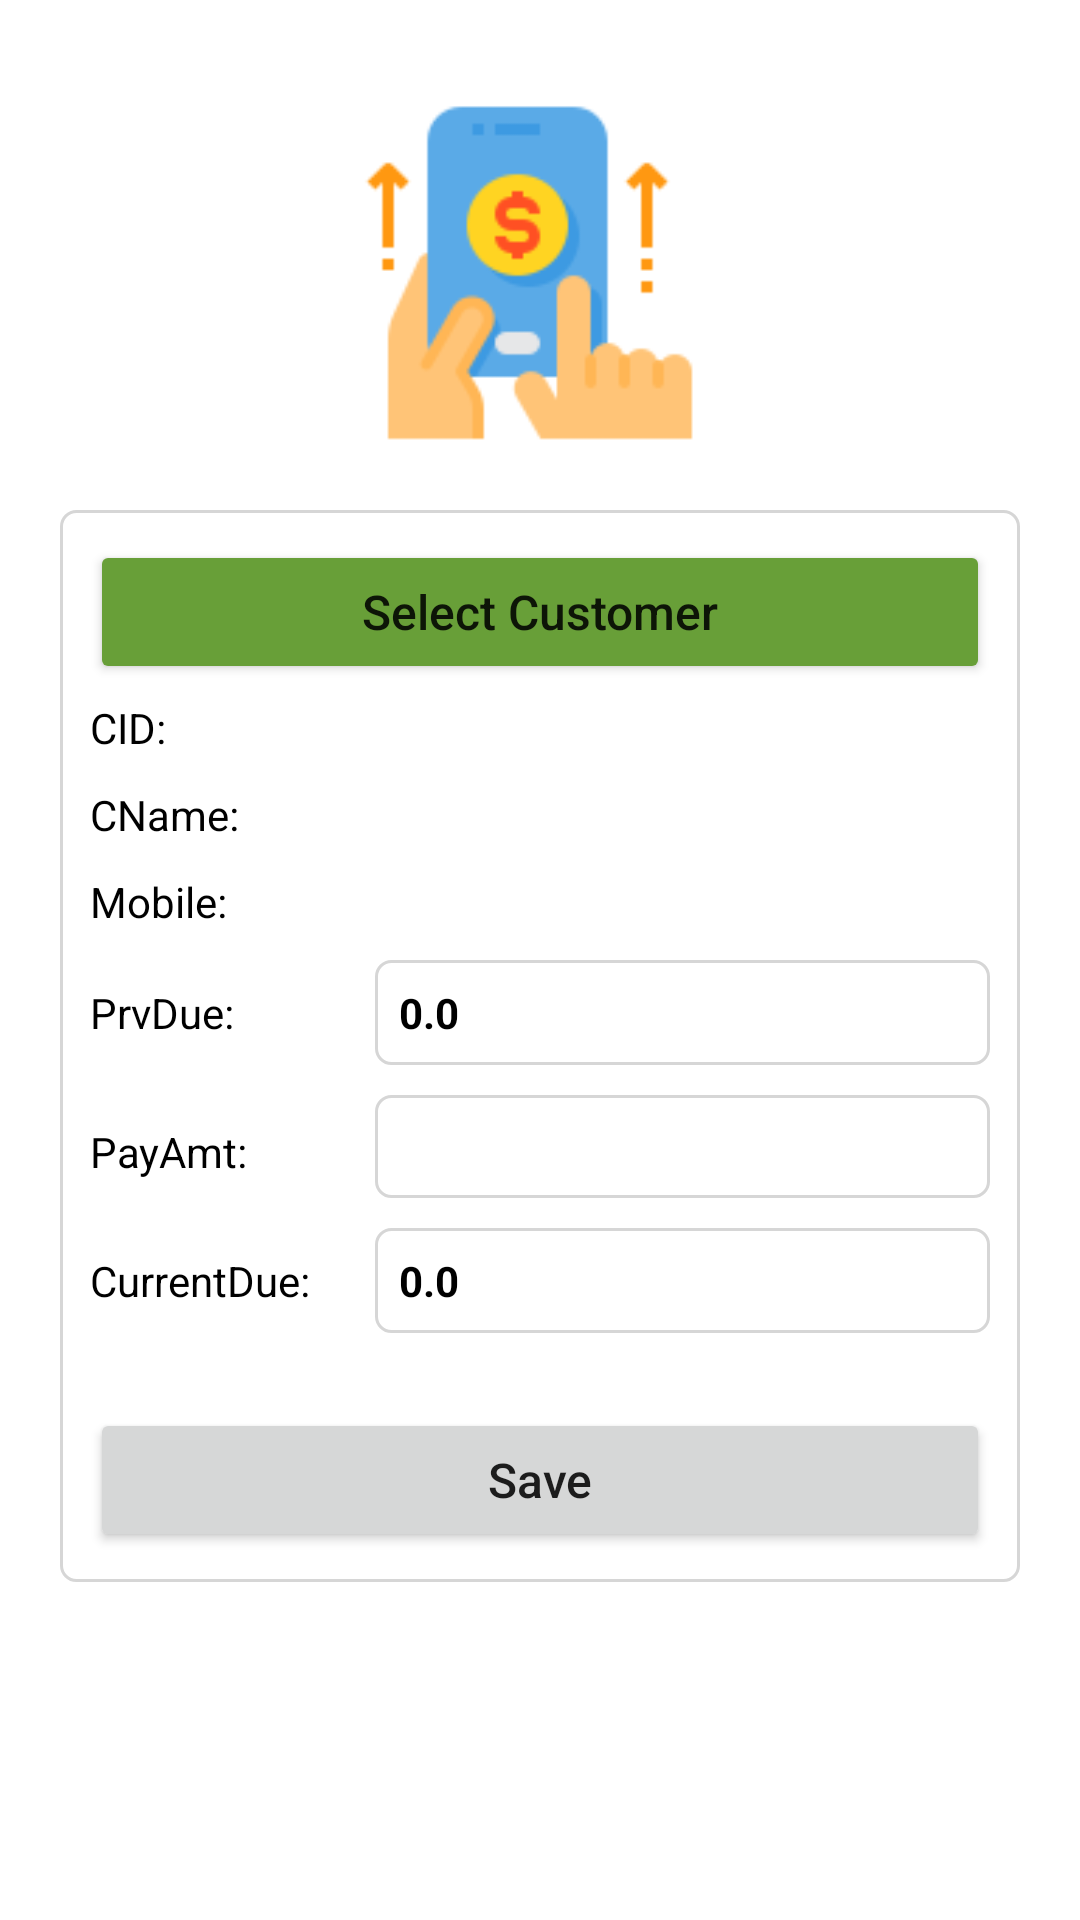

Android layout source for this screen:
<!-- AndroidManifest.xml: application theme Theme.GasDistribution -->
<!-- res/layout/activity_collection.xml -->
<?xml version="1.0" encoding="utf-8"?>
<androidx.coordinatorlayout.widget.CoordinatorLayout
    xmlns:android="http://schemas.android.com/apk/res/android"
    xmlns:app="http://schemas.android.com/apk/res-auto"
    xmlns:tools="http://schemas.android.com/tools"
    android:layout_width="match_parent"
    android:layout_height="match_parent"
    tools:context=".activity.CollectionActivity">

    <LinearLayout
        android:id="@+id/container"
        android:orientation="vertical"
        android:layout_width="match_parent"
        android:layout_height="match_parent">

        <LinearLayout
            android:layout_marginTop="30dp"
            android:gravity="center"
            android:layout_width="match_parent"
            android:layout_height="wrap_content">

            <ImageView
                android:background="@drawable/money"
                android:layout_width="120dp"
                android:layout_height="120dp" />

        </LinearLayout>

        <LinearLayout
            android:layout_margin="20dp"
            android:padding="10dp"
            android:background="@drawable/rectangle"
            android:orientation="vertical"
            android:layout_width="match_parent"
            android:layout_height="wrap_content">

            <Button
                android:id="@+id/btnCustomer"
                android:textSize="16sp"
                android:text="Select Customer"
                android:backgroundTint="@color/green"
                android:textAllCaps="false"
                android:layout_width="match_parent"
                android:layout_height="wrap_content" />

            <LinearLayout
                android:orientation="vertical"
                android:layout_width="match_parent"
                android:layout_height="wrap_content">

                <LinearLayout
                    android:layout_marginTop="5dp"
                    android:layout_marginBottom="5dp"
                    android:layout_width="match_parent"
                    android:layout_height="wrap_content">
                    <TextView
                        android:text="CID:"
                        android:textColor="@color/black"
                        android:layout_width="90dp"
                        android:layout_height="wrap_content" />
                    <TextView
                        android:id="@+id/txtCustID"
                        android:textColor="@color/black"
                        android:textStyle="bold"
                        android:maxLines="1"
                        android:text=""
                        android:layout_width="wrap_content"
                        android:layout_height="wrap_content" />
                </LinearLayout>

                <LinearLayout
                    android:layout_marginTop="5dp"
                    android:layout_marginBottom="5dp"
                    android:layout_width="match_parent"
                    android:layout_height="wrap_content">
                    <TextView
                        android:text="CName:"
                        android:textColor="@color/black"
                        android:layout_width="90dp"
                        android:layout_height="wrap_content" />
                    <TextView
                        android:id="@+id/txtCustName"
                        android:textColor="@color/black"
                        android:textStyle="bold"
                        android:maxLines="1"
                        android:text=""
                        android:layout_width="wrap_content"
                        android:layout_height="wrap_content" />
                </LinearLayout>

                <LinearLayout
                    android:layout_marginTop="5dp"
                    android:layout_marginBottom="5dp"
                    android:layout_width="match_parent"
                    android:layout_height="wrap_content">
                    <TextView
                        android:text="Mobile:"
                        android:textColor="@color/black"
                        android:layout_width="90dp"
                        android:layout_height="wrap_content" />
                    <TextView
                        android:id="@+id/txtCustMobile"
                        android:textColor="@color/black"
                        android:textStyle="bold"
                        android:maxLines="1"
                        android:text=""
                        android:layout_width="wrap_content"
                        android:layout_height="wrap_content" />
                </LinearLayout>

                <LinearLayout
                    android:orientation="horizontal"
                    android:layout_marginTop="5dp"
                    android:layout_marginBottom="5dp"
                    android:layout_width="match_parent"
                    android:layout_height="wrap_content">
                    <TextView
                        android:text="PrvDue:"
                        android:textColor="@color/black"
                        android:layout_width="90dp"
                        android:layout_height="wrap_content" />
                    <TextView
                        android:id="@+id/txtDueAmount"
                        android:layout_marginLeft="5dp"
                        android:background="@drawable/rectangle"
                        android:textColor="@color/black"
                        android:textStyle="bold"
                        android:maxLines="1"
                        android:text="0.0"
                        android:padding="8dp"
                        android:layout_width="match_parent"
                        android:layout_height="wrap_content" />

                </LinearLayout>

                <LinearLayout
                    android:orientation="horizontal"
                    android:layout_marginTop="5dp"
                    android:layout_marginBottom="5dp"
                    android:layout_width="match_parent"
                    android:layout_height="wrap_content">
                    <TextView
                        android:text="PayAmt:"
                        android:textColor="@color/black"
                        android:layout_width="90dp"
                        android:layout_height="wrap_content" />
                    <EditText
                        android:id="@+id/etPayAmt"
                        android:gravity="center_vertical"
                        android:textColor="@color/black"
                        android:textStyle="bold"
                        android:inputType="number"
                        android:maxLines="1"
                        android:layout_marginLeft="5dp"
                        android:padding="5dp"
                        android:background="@drawable/rectangle"
                        android:text=""
                        android:layout_width="match_parent"
                        android:layout_height="wrap_content" />
                </LinearLayout>

                <LinearLayout
                    android:orientation="horizontal"
                    android:layout_marginTop="5dp"
                    android:layout_marginBottom="5dp"
                    android:layout_width="match_parent"
                    android:layout_height="wrap_content">
                    <TextView
                        android:text="CurrentDue:"
                        android:textColor="@color/black"
                        android:layout_width="90dp"
                        android:layout_height="wrap_content" />
                    <TextView
                        android:id="@+id/txtCurrentDue"
                        android:layout_marginLeft="5dp"
                        android:background="@drawable/rectangle"
                        android:textColor="@color/black"
                        android:textStyle="bold"
                        android:maxLines="1"
                        android:text="0.0"
                        android:padding="8dp"
                        android:layout_width="match_parent"
                        android:layout_height="wrap_content" />
                </LinearLayout>

            </LinearLayout>

            <Button
                android:id="@+id/btnCreateCustomer"
                android:textSize="16sp"
                android:layout_marginTop="20dp"
                android:text="Save"
                android:textAllCaps="false"
                android:layout_width="match_parent"
                android:layout_height="wrap_content" />

        </LinearLayout>

    </LinearLayout>

</androidx.coordinatorlayout.widget.CoordinatorLayout>
<!-- resources referenced by this layout -->
<resources>
  <color name="black">#FF000000</color>
  <color name="green">#689F38</color>
  <!-- drawable money: png bitmap (drawable, 4713 bytes) -->
  <!-- drawable rectangle (drawable) -->
  <?xml version="1.0" encoding="utf-8"?>
  <shape android:shape="rectangle"
      xmlns:android="http://schemas.android.com/apk/res/android">
      <stroke android:color="#D6D6D6" android:width="1dp"  />
      <corners android:radius="5dp" />
  </shape>
  <style name="Theme.GasDistribution" parent="Theme.MaterialComponents.Light.DarkActionBar">
          <item name="android:forceDarkAllowed" tools:targetApi="q">false</item>
          
          <item name="colorPrimary">@color/purple_500</item>
          <item name="colorPrimaryVariant">@color/purple_700</item>
          <item name="colorOnPrimary">@color/white</item>
          
          <item name="colorSecondary">@color/teal_200</item>
          <item name="colorSecondaryVariant">@color/teal_700</item>
          <item name="colorOnSecondary">@color/black</item>
          
          
  
      </style>
  <color name="purple_500">#E65100</color>
  <color name="purple_700">#C84600</color>
  <color name="white">#FFFFFFFF</color>
  <color name="teal_200">#FF03DAC5</color>
  <color name="teal_700">#FF018786</color>
</resources>
